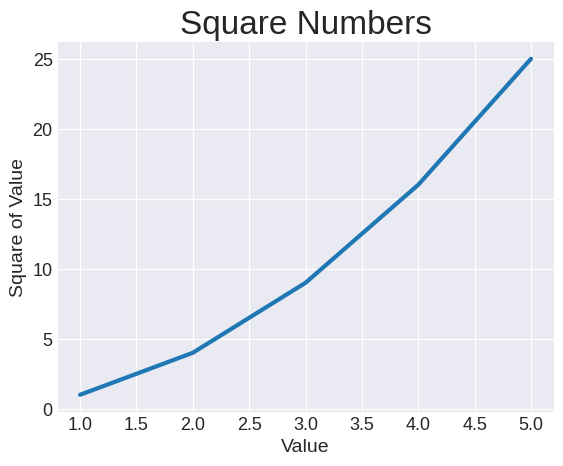

Write Python code to recreate this figure.
# Plotting a simple line graph:

import matplotlib.pyplot as plt
input_values = [1, 2, 3, 4, 5]
squares = [1, 4, 9, 16, 25]
plt.style.use('seaborn-v0_8-darkgrid')
fig, ax = plt.subplots()
ax.plot(input_values, squares, linewidth=3)

# Set chart title and label axes.
ax.set_title("Square Numbers", fontsize=24)
ax.set_xlabel("Value", fontsize=14)
ax.set_ylabel("Square of Value", fontsize=14)
ax.tick_params(axis='both', labelsize=13)
plt.show()

